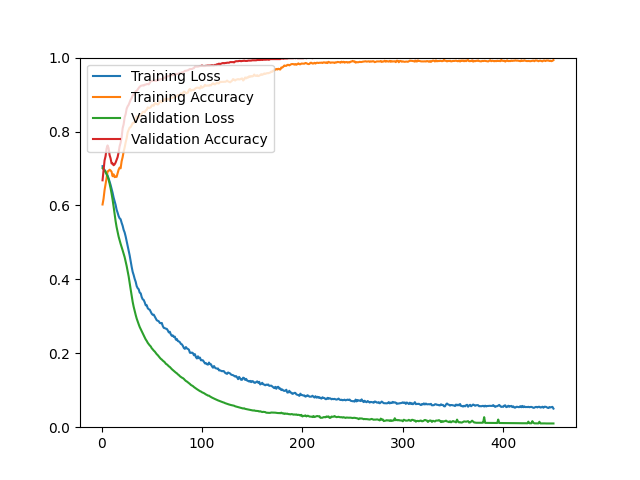

The file beside this chart, header and first rows:
epoch, loss, acc, val_loss, val_acc
1, 0.7062, 0.6026, 0.7011, 0.6680
2, 0.6993, 0.6182, 0.6980, 0.6941
3, 0.6960, 0.6413, 0.6943, 0.7217
4, 0.6920, 0.6569, 0.6899, 0.7331
5, 0.6865, 0.6738, 0.6846, 0.7535
6, 0.6808, 0.6923, 0.6785, 0.7624
7, 0.6735, 0.6934, 0.6701, 0.7551
8, 0.6650, 0.6966, 0.6595, 0.7364
9, 0.6556, 0.6947, 0.6466, 0.7274
10, 0.6447, 0.6909, 0.6320, 0.7136
11, 0.6344, 0.6791, 0.6157, 0.7136
12, 0.6216, 0.6842, 0.5972, 0.7087
13, 0.6120, 0.6765, 0.5763, 0.7111
14, 0.6017, 0.6783, 0.5575, 0.7160
15, 0.5885, 0.6772, 0.5414, 0.7234
16, 0.5804, 0.6865, 0.5278, 0.7307
17, 0.5712, 0.6966, 0.5157, 0.7437
18, 0.5652, 0.7023, 0.5054, 0.7600
19, 0.5627, 0.7004, 0.4961, 0.7697
20, 0.5530, 0.7195, 0.4876, 0.7844
21, 0.5451, 0.7305, 0.4786, 0.8088
22, 0.5340, 0.7456, 0.4695, 0.8194
23, 0.5270, 0.7566, 0.4602, 0.8381
24, 0.5162, 0.7703, 0.4488, 0.8470
25, 0.5035, 0.7816, 0.4362, 0.8617
26, 0.4896, 0.7978, 0.4226, 0.8682
27, 0.4767, 0.8041, 0.4079, 0.8723
28, 0.4649, 0.8108, 0.3911, 0.8796
29, 0.4493, 0.8120, 0.3728, 0.8861
30, 0.4338, 0.8170, 0.3554, 0.8902
31, 0.4203, 0.8230, 0.3391, 0.8983
32, 0.4116, 0.8227, 0.3257, 0.8991
33, 0.4013, 0.8273, 0.3141, 0.9040
34, 0.3934, 0.8304, 0.3037, 0.9089
35, 0.3817, 0.8413, 0.2939, 0.9097
36, 0.3761, 0.8375, 0.2858, 0.9138
37, 0.3732, 0.8376, 0.2784, 0.9178
38, 0.3640, 0.8438, 0.2711, 0.9211
39, 0.3622, 0.8436, 0.2653, 0.9235
40, 0.3520, 0.8474, 0.2596, 0.9243
41, 0.3460, 0.8530, 0.2535, 0.9251
42, 0.3442, 0.8536, 0.2477, 0.9243
43, 0.3378, 0.8518, 0.2428, 0.9268
44, 0.3297, 0.8571, 0.2374, 0.9268
45, 0.3301, 0.8585, 0.2334, 0.9284
46, 0.3220, 0.8652, 0.2283, 0.9284
47, 0.3192, 0.8636, 0.2245, 0.9276
48, 0.3178, 0.8642, 0.2212, 0.9317
49, 0.3122, 0.8653, 0.2185, 0.9365
50, 0.3069, 0.8708, 0.2135, 0.9365
51, 0.3040, 0.8711, 0.2106, 0.9373
52, 0.3044, 0.8697, 0.2072, 0.9382
53, 0.2993, 0.8771, 0.2047, 0.9373
54, 0.2940, 0.8759, 0.2010, 0.9382
55, 0.2893, 0.8741, 0.1974, 0.9373
56, 0.2879, 0.8731, 0.1949, 0.9398
57, 0.2866, 0.8751, 0.1913, 0.9390
58, 0.2820, 0.8809, 0.1881, 0.9406
59, 0.2813, 0.8828, 0.1850, 0.9414
60, 0.2821, 0.8788, 0.1830, 0.9414
... 390 more rows
